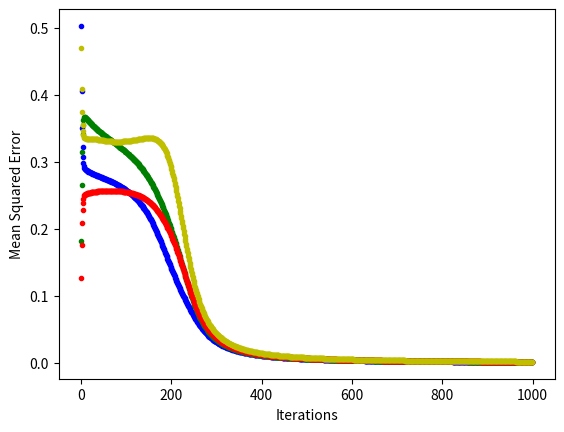

Generate this figure with matplotlib:
# by Carson Reader, Kat Berge, Nuzhat Hoque, Kelly Shor

import math
import random
from statistics import mean
import matplotlib.pyplot as plt
import numpy as np


LEARNING_RATE = 1


class InputNeuron:

    def __init__(self, activation=1):
        self.activation = activation
        self.delta = 0


class OutputNeuron:

    def __init__(self, previous_layer):
        self.activation = None
        self.delta = None
        self.previous_layer = [InputNeuron()] + previous_layer  # Add bias node
        self.weights = [random.gauss(0, 1) for _ in self.previous_layer]

    def update_activation(self):
        """
        Update the activation of this neuron, based on its previous layer and weights.
        """
        s = sum(self.weights[i] * self.previous_layer[i].activation for i in range(len(self.previous_layer)))
        self.activation = logistic(s)

    def update_delta(self, target):
        """
        Update the delta value for this neuron. Also, backpropagate delta values to neurons in
        the previous layer.
        :param target: The desired output of this neuron.
        """

        a = self.activation
        t = target
        self.delta = -a * (1 - a) * (t - a)
        for unit, weight in zip(self.previous_layer[1:], self.weights[1:]):
            unit.delta += weight * self.delta

    def update_weights(self):
        """
        Update the weights of this neuron.
        """
        for j in range(len(self.previous_layer)):
            self.weights[j] += -LEARNING_RATE * self.previous_layer[j].activation * self.delta


class HiddenNeuron(OutputNeuron):
    def update_delta(self):
        """
        Update the delta value for this neuron. Also, backpropagate delta values to neurons in
        the previous layer.
        """
        a = self.activation
        self.delta *= a * (1 - a)
        for unit, weight in zip(self.previous_layer[1:], self.weights[1:]):
            unit.delta += weight * self.delta


class Network:

    def __init__(self, sizes):
        """
        :param sizes: A list of the number of neurons in each layer, e.g., [2, 2, 1] for a network that can learn XOR.
        """
        self.layers = [None] * len(sizes)
        self.layers[0] = [InputNeuron() for _ in range(sizes[0])]
        self.mse_list = []
        for i in range(1, len(sizes) - 1):
            self.layers[i] = [HiddenNeuron(self.layers[i-1]) for _ in range(sizes[i])]
        self.layers[-1] = [OutputNeuron(self.layers[-2]) for _ in range(sizes[-1])]

    def predict(self, inputs):
        """
        :param inputs: Values to use as activations of the input layer.
        :return: The predictions of the neurons in the output layer.
        """

        for i in range(len(self.layers[0])):
            self.layers[0][i].activation = inputs[i]
        for layer in self.layers[1:]:
            for unit in layer:
                unit.update_activation()
        return [layer.activation for layer in self.layers[-1]]

    def reset_deltas(self):
        """
        Set the deltas for all units to 0.
        """
        for layer in self.layers:
            for unit in layer:
                unit.delta = 0

    def update_deltas(self, targets):
        """
        Update the deltas of all neurons, using backpropagation. Assumes predict has already
        been called, so all neurons have had their activations updated.
        :param targets: The desired activations of the output neurons.
        """
        for unit, t in zip(self.layers[-1], targets):
            unit.update_delta(t)
        for layer in self.layers[-2:0:-1]:
            for unit in layer:
                unit.update_delta()

    def update_weights(self):
        """
        Update the weights of all neurons.
        """
        for layer in self.layers[1:]:
            for unit in layer:
                unit.update_weights()

    def train(self, inputs, targets):
        """
        Feed inputs through this network, then adjust the weights so that the activations of
        the output neurons will be slightly closer to targets.
        :param inputs: A list activation values for the input units.
        :param targets: A list desired activation values for the output units.
        """
        predict = self.predict(inputs)
        self.update_mse(predict, targets)
        self.reset_deltas()  # Set all deltas to 0
        self.update_deltas(targets)
        self.update_weights()

    def update_mse(self, outputs, targets):
        self.mse_list.append(mse(outputs, targets))

#     def train(self, inputs, targets):
#         """
#         Feed inputs through this network, then adjust the weights so that the activations of
# @ -122,14 +130,26 @@ class Network:
#         :param inputs: A list activation values for the input units.
#         :param targets: A list desired activation values for the output units.
#         """
#         # self.predict(inputs)
#         predict = self.predict(inputs)
#         self.update_mse(predict, targets)
#         self.reset_deltas()  # Set all deltas to 0
#         self.update_deltas(targets)
#         self.update_weights()

    def graph_mse(self, m, n):
        # print(f'length of list: {len(self.mse_list)}')
        colors = ['b.', 'g.', 'r.', 'y.', 'c.', 'm.', 'k.', 'w.']  # TODO is it okay this only works for 8
        for i in range(n):
            # plt.plot(self.mse_list[(i * m):((i + 1) * m)], colors[i])
            plt.plot(self.mse_list[i::n], colors[i])
        plt.xlabel("Iterations")
        plt.ylabel("Mean Squared Error")
        plt.show()


def mse(predicts, targets):
    return mean([p - t for p, t in zip(predicts, targets)])**2


def logistic(x):
    """
    Logistic sigmoid squashing function.
    """
    return 1 / (1 + math.exp(-x))


def main():
    net = Network([2, 5, 1])
    inputs = [[0, 0], [0, 1], [1, 0], [1, 1]]
    targets = [[0], [1], [1], [0]]
    repetitions = 1000
    # for i, t in zip(inputs, targets):
    #     for _ in range(repetitions):
    #         net.train(i, t)
    for _ in range(repetitions):
        for i, t in zip(inputs, targets):
            net.train(i, t)
    net.graph_mse(repetitions, len(targets))


if __name__ == "__main__":
    main()
